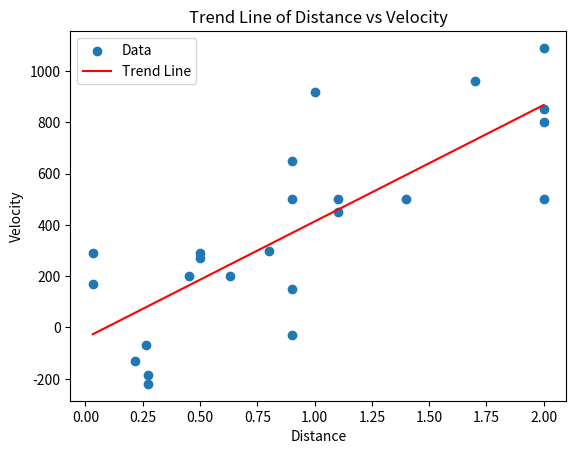

Source code (Python):
import numpy as np
import matplotlib.pyplot as plt

d = np.array([0.032, 0.034, 0.214, 0.263, 0.275, 0.275, 0.450, 0.500, 0.500, 0.630, 0.800, 0.900, 0.900, 0.900, 0.900, 1.000, 1.100, 1.100, 1.400, 1.700, 2.000, 2.000, 2.000, 2.000])
v = np.array([170, 290, -130, -70, -185, -220, 200, 290, 270, 200, 300, -30, 650, 150, 500, 920, 450, 500, 500, 960, 500, 850, 800, 1090])

# Calculate the trend line
z = np.polyfit(d, v, 1)
p = np.poly1d(z)

# Create a scatter plot of the data
plt.scatter(d, v, label='Data')

# Create a line plot for the trend line
plt.plot(d, p(d), color='red', label='Trend Line')

# Set the plot labels and title
plt.xlabel('Distance')
plt.ylabel('Velocity')
plt.title('Trend Line of Distance vs Velocity')

# Show the legend
plt.legend()

# Display the plot
plt.show()